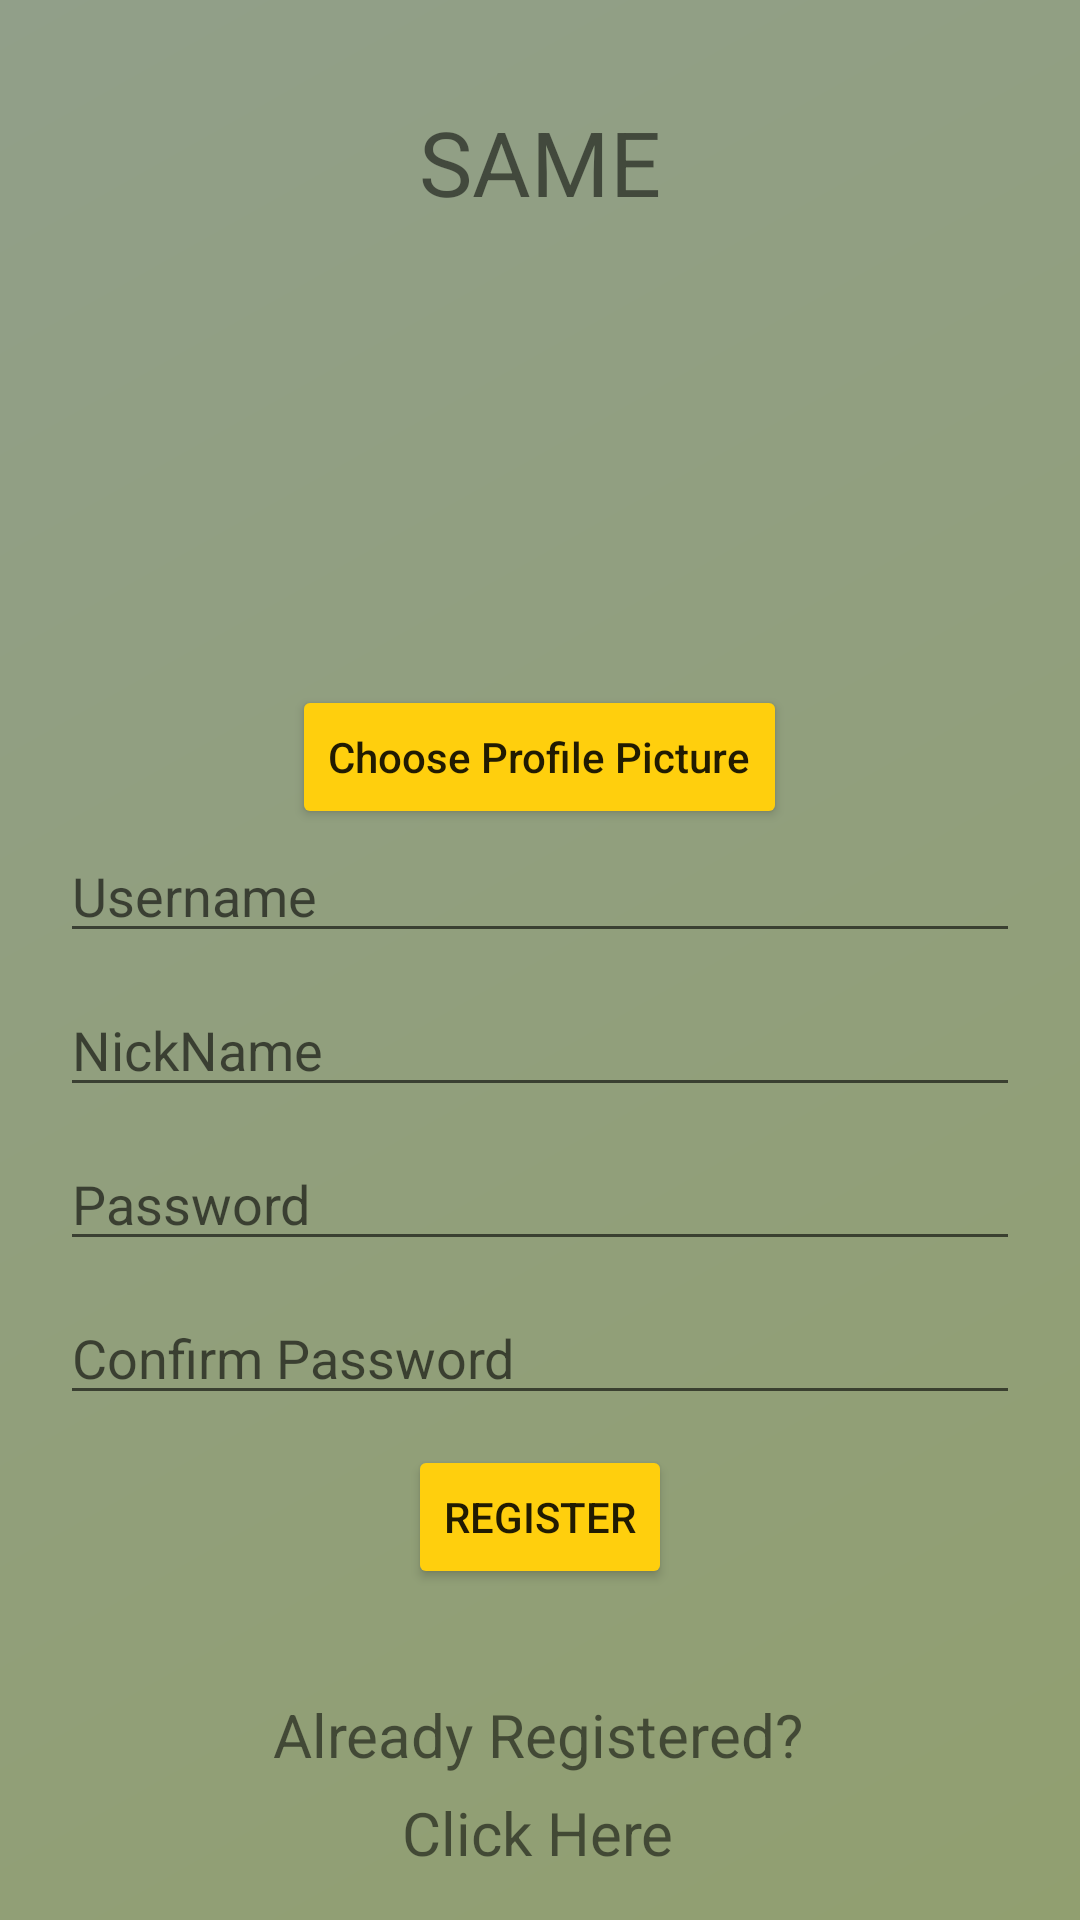

Produce the Android XML layout that renders to this screen, including the resource entries it uses.
<!-- AndroidManifest.xml: application theme Theme.SameApp -->
<!-- res/layout/activity_register.xml -->
<?xml version="1.0" encoding="utf-8"?>
<androidx.constraintlayout.widget.ConstraintLayout xmlns:android="http://schemas.android.com/apk/res/android"
    xmlns:app="http://schemas.android.com/apk/res-auto"
    xmlns:tools="http://schemas.android.com/tools"
    android:layout_width="match_parent"
    android:layout_height="match_parent"
    android:background="@drawable/gradient_background"
    android:orientation="vertical"
    tools:context=".MainActivity">

    <LinearLayout
        android:id="@+id/linearLayout"
        android:layout_width="match_parent"
        android:layout_height="wrap_content"
        android:orientation="vertical"
        android:padding="20dp"
        app:layout_constraintBottom_toBottomOf="parent"
        app:layout_constraintTop_toTopOf="parent">


        <ImageView
            android:id="@+id/imageToUpload"
            android:layout_width="100dp"
            android:layout_height="118dp"
            android:layout_gravity="center" />

        <androidx.appcompat.widget.AppCompatButton
            android:id="@+id/uploadPicBtn"
            android:layout_width="wrap_content"
            android:layout_height="wrap_content"
            android:layout_gravity="center"
            android:textAllCaps="false"
            android:backgroundTint="@color/cool_app_color"
            android:text="@string/choose_profile_picture" />

        <EditText
            android:id="@+id/register_userName"
            android:layout_width="match_parent"
            android:layout_height="wrap_content"
            android:layout_marginBottom="10dp"
            android:ems="10"
            android:hint="@string/username"
            android:inputType="textPersonName" />
        <EditText
            android:id="@+id/register_nickname"
            android:layout_width="match_parent"
            android:layout_height="wrap_content"
            android:layout_marginBottom="10dp"
            android:ems="10"
            android:hint="@string/nickname"
            android:inputType="textPersonName" />
        <EditText
            android:id="@+id/register_password"
            android:layout_width="match_parent"
            android:layout_height="wrap_content"
            android:layout_marginBottom="10dp"
            android:ems="10"
            android:hint="@string/password"
            android:inputType="textPassword" />
        <EditText
            android:id="@+id/confirm_password"
            android:layout_width="match_parent"
            android:layout_height="wrap_content"
            android:layout_marginBottom="10dp"
            android:ems="10"
            android:hint="@string/confirm_password"
            android:inputType="textPassword" />

        <androidx.appcompat.widget.AppCompatButton
            android:id="@+id/register_registerButton"
            android:layout_width="wrap_content"
            android:layout_height="wrap_content"
            android:layout_gravity="center"
            android:backgroundTint="@color/cool_app_color"
            android:text="@string/register_button_text" />
    </LinearLayout>


    <LinearLayout
        android:layout_width="match_parent"
        android:layout_height="wrap_content"
        android:orientation="vertical"
        android:padding="20dp"
        app:layout_constraintBottom_toTopOf="@+id/linearLayout"
        app:layout_constraintStart_toStartOf="parent"
        app:layout_constraintTop_toTopOf="parent"
        app:layout_constraintVertical_bias="0.907">

        <ImageView
            android:id="@+id/imageView"
            android:layout_width="46dp"
            android:layout_height="44dp"
            android:layout_gravity="center"
            app:srcCompat="@drawable/ic_action_name"
            tools:layout_editor_absoluteX="200dp"
            tools:layout_editor_absoluteY="79dp" />

        <TextView
            android:layout_width="wrap_content"
            android:layout_height="wrap_content"
            android:layout_gravity="center"
            android:text="@string/same_app"
            android:textSize="30sp" />

    </LinearLayout>


    <TextView
        android:id="@+id/textView2"
        android:layout_width="wrap_content"
        android:layout_height="wrap_content"
        android:layout_gravity="center"
        android:text="@string/already_registered"
        android:textSize="20sp"
        app:layout_constraintBottom_toBottomOf="parent"
        app:layout_constraintEnd_toEndOf="parent"
        app:layout_constraintHorizontal_bias="0.497"
        app:layout_constraintStart_toStartOf="parent"
        app:layout_constraintTop_toBottomOf="@+id/linearLayout"
        app:layout_constraintVertical_bias="0.235" />

    <TextView
        android:id="@+id/move_to_register"
        android:layout_width="wrap_content"
        android:layout_height="wrap_content"
        android:layout_gravity="center"
        android:linksClickable="true"
        android:text="@string/click_here"
        android:textSize="20sp"
        app:layout_constraintBottom_toBottomOf="parent"
        app:layout_constraintEnd_toEndOf="parent"
        app:layout_constraintHorizontal_bias="0.498"
        app:layout_constraintStart_toStartOf="parent"
        app:layout_constraintTop_toBottomOf="@+id/textView2"
        app:layout_constraintVertical_bias="0.26" />

</androidx.constraintlayout.widget.ConstraintLayout>
<!-- resources referenced by this layout -->
<resources>
  <color name="cool_app_color">#ffcf0d</color>
  <!-- drawable gradient_background (drawable) -->
  <?xml version="1.0" encoding="utf-8"?>
  <shape xmlns:android="http://schemas.android.com/apk/res/android">
      <gradient
          android:startColor="@color/cool_color"
          android:endColor="@color/cool_color2"
          android:type="linear"
          android:angle="315"/>
  </shape>
  <string name="already_registered">Already Registered?</string>
  <string name="choose_profile_picture">Choose Profile Picture</string>
  <string name="click_here">Click Here</string>
  <string name="confirm_password">Confirm Password</string>
  <string name="nickname">NickName</string>
  <string name="password">Password</string>
  <string name="register_button_text">Register</string>
  <string name="same_app">SAME</string>
  <string name="username">Username</string>
  <style name="Theme.SameApp" parent="Theme.MaterialComponents.DayNight.NoActionBar">
          
          <item name="colorPrimary">@color/purple_500</item>
          <item name="colorPrimaryVariant">@color/purple_700</item>
          <item name="colorOnPrimary">@color/white</item>
          
          <item name="colorSecondary">@color/teal_200</item>
          <item name="colorSecondaryVariant">@color/teal_700</item>
          <item name="colorOnSecondary">@color/black</item>
          
          <item name="android:statusBarColor" tools:targetApi="l">?attr/colorPrimaryVariant</item>
          
      </style>
  <color name="cool_color">#919F89</color>
  <color name="cool_color2">#919F70</color>
  <color name="purple_500">#FF6200EE</color>
  <color name="purple_700">#FF3700B3</color>
  <color name="white">#FFFFFFFF</color>
  <color name="teal_200">#FF03DAC5</color>
  <color name="teal_700">#FF018786</color>
  <color name="black">#FF000000</color>
</resources>
